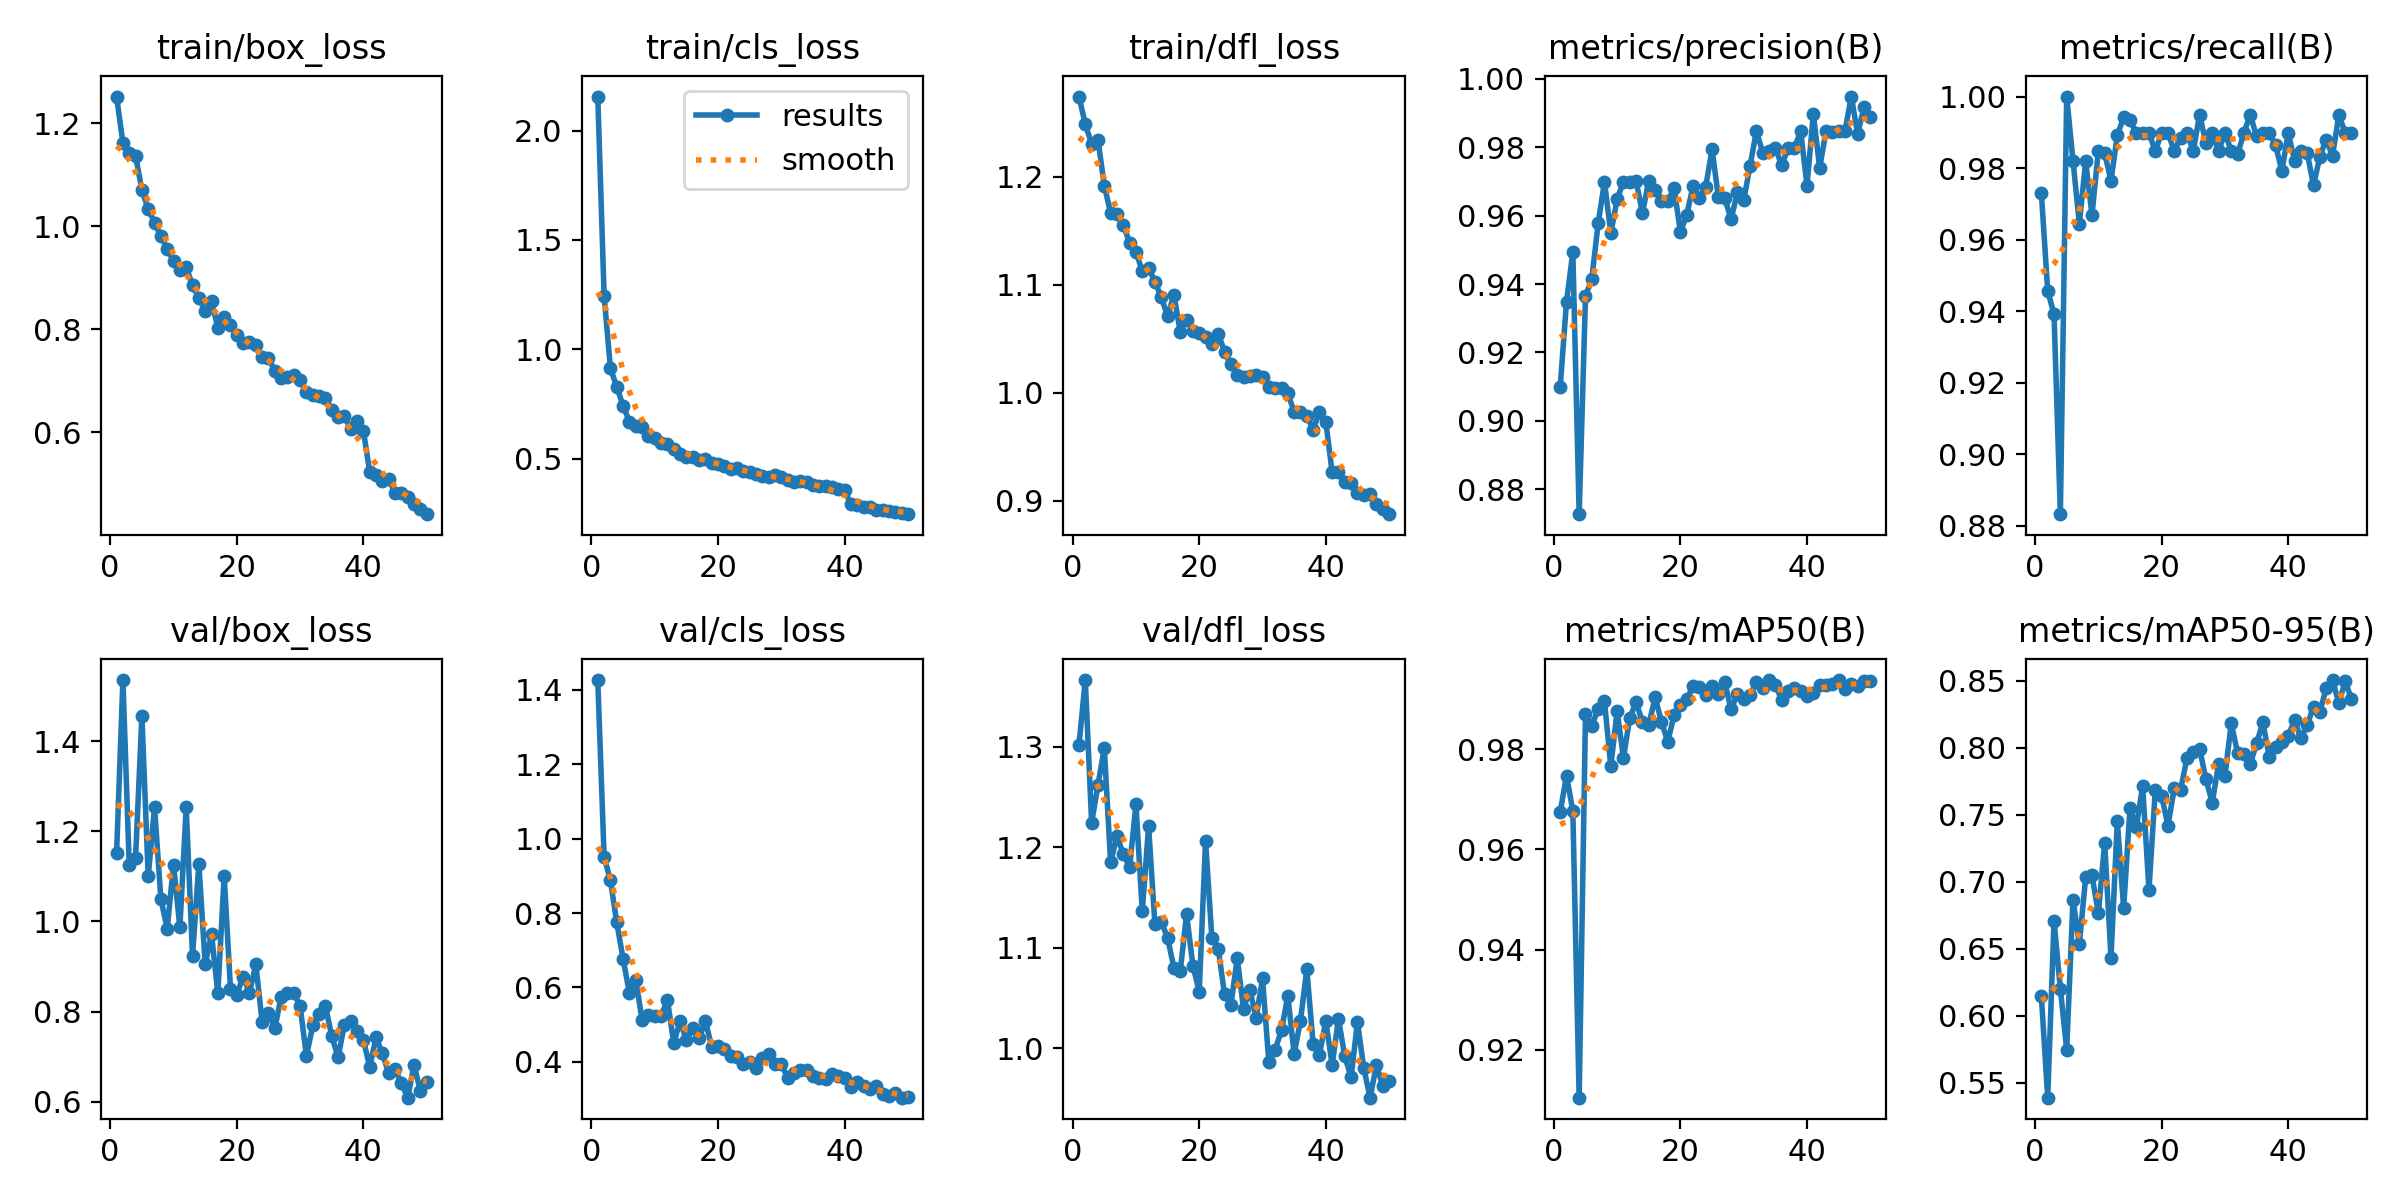

The file beside this chart, header and first rows:
epoch, time, train/box_loss, train/cls_loss, train/dfl_loss, metrics/precision(B), metrics/recall(B), metrics/mAP50(B), metrics/mAP50-95(B), val/box_loss, val/cls_loss, val/dfl_loss, lr/pg0, lr/pg1, lr/pg2
1, 33.18, 1.251, 2.155, 1.274, 0.9098, 0.9729, 0.9674, 0.6143, 1.151, 1.427, 1.302, 0.0006621, 0.0006621, 0.0006621
2, 63.9, 1.162, 1.246, 1.249, 0.9348, 0.9457, 0.9748, 0.5387, 1.535, 0.952, 1.366, 0.001302, 0.001302, 0.001302
3, 97.49, 1.143, 0.9135, 1.231, 0.9494, 0.9391, 0.9677, 0.6708, 1.125, 0.8876, 1.224, 0.001916, 0.001916, 0.001916
4, 126.7, 1.136, 0.8291, 1.235, 0.8727, 0.8832, 0.9105, 0.6198, 1.141, 0.7748, 1.262, 0.001881, 0.001881, 0.001881
5, 156.3, 1.07, 0.7425, 1.192, 0.9365, 1, 0.9871, 0.5746, 1.455, 0.6766, 1.298, 0.001842, 0.001842, 0.001842
6, 186.4, 1.033, 0.6701, 1.167, 0.9416, 0.9819, 0.9847, 0.6866, 1.1, 0.585, 1.185, 0.001802, 0.001802, 0.001802
7, 216.1, 1.007, 0.6498, 1.165, 0.9577, 0.9645, 0.9881, 0.6535, 1.253, 0.6211, 1.211, 0.001762, 0.001762, 0.001762
8, 245.9, 0.9804, 0.6444, 1.156, 0.9699, 0.9819, 0.9895, 0.7031, 1.05, 0.5123, 1.193, 0.001723, 0.001723, 0.001723
9, 275.6, 0.9565, 0.606, 1.139, 0.9549, 0.967, 0.9766, 0.7045, 0.9839, 0.526, 1.18, 0.001683, 0.001683, 0.001683
10, 305.2, 0.9322, 0.5954, 1.131, 0.9648, 0.9848, 0.9876, 0.6763, 1.126, 0.5231, 1.243, 0.001644, 0.001644, 0.001644
11, 334.7, 0.9152, 0.5712, 1.112, 0.97, 0.9841, 0.9783, 0.7289, 0.9867, 0.5228, 1.136, 0.001604, 0.001604, 0.001604
12, 364.3, 0.92, 0.5676, 1.115, 0.9698, 0.9765, 0.9863, 0.6432, 1.253, 0.5668, 1.221, 0.001564, 0.001564, 0.001564
13, 393.8, 0.8858, 0.5472, 1.103, 0.9701, 0.9892, 0.9894, 0.7449, 0.9236, 0.4506, 1.123, 0.001525, 0.001525, 0.001525
14, 423.2, 0.86, 0.523, 1.089, 0.9608, 0.9942, 0.9854, 0.6801, 1.128, 0.5083, 1.126, 0.001485, 0.001485, 0.001485
15, 452.6, 0.8361, 0.5066, 1.071, 0.9702, 0.9933, 0.9849, 0.7547, 0.9048, 0.4582, 1.11, 0.001446, 0.001446, 0.001446
16, 482.4, 0.8555, 0.5105, 1.091, 0.9677, 0.9899, 0.9903, 0.7406, 0.9725, 0.4908, 1.08, 0.001406, 0.001406, 0.001406
17, 512, 0.8032, 0.4939, 1.056, 0.9643, 0.9899, 0.9855, 0.7714, 0.8406, 0.4627, 1.077, 0.001366, 0.001366, 0.001366
18, 542.7, 0.8235, 0.4991, 1.067, 0.9642, 0.9899, 0.9815, 0.6938, 1.101, 0.509, 1.133, 0.001327, 0.001327, 0.001327
19, 572.5, 0.8075, 0.482, 1.057, 0.968, 0.9848, 0.9869, 0.7686, 0.8501, 0.4408, 1.082, 0.001287, 0.001287, 0.001287
20, 602.2, 0.7893, 0.476, 1.055, 0.9552, 0.9899, 0.9889, 0.7641, 0.838, 0.441, 1.056, 0.001248, 0.001248, 0.001248
21, 632, 0.773, 0.4694, 1.052, 0.9603, 0.9899, 0.9901, 0.7417, 0.8778, 0.4342, 1.206, 0.001208, 0.001208, 0.001208
22, 661.4, 0.7761, 0.4555, 1.045, 0.9687, 0.9848, 0.9925, 0.7698, 0.8425, 0.414, 1.109, 0.001168, 0.001168, 0.001168
23, 690.9, 0.7698, 0.4599, 1.055, 0.9653, 0.9885, 0.9924, 0.7687, 0.9051, 0.4126, 1.099, 0.001129, 0.001129, 0.001129
24, 720.4, 0.7459, 0.4463, 1.038, 0.9685, 0.9899, 0.9908, 0.7921, 0.7772, 0.3928, 1.054, 0.001089, 0.001089, 0.001089
25, 750, 0.7436, 0.4394, 1.026, 0.9794, 0.9848, 0.9927, 0.797, 0.7977, 0.3996, 1.043, 0.00105, 0.00105, 0.00105
26, 779.3, 0.7196, 0.4287, 1.016, 0.9654, 0.9949, 0.9911, 0.7992, 0.7628, 0.384, 1.09, 0.00101, 0.00101, 0.00101
27, 808.7, 0.7052, 0.4237, 1.015, 0.9653, 0.987, 0.9933, 0.7765, 0.8334, 0.4098, 1.039, 0.0009704, 0.0009704, 0.0009704
28, 838.1, 0.7082, 0.4169, 1.016, 0.9589, 0.9899, 0.988, 0.7589, 0.8411, 0.4212, 1.058, 0.0009308, 0.0009308, 0.0009308
29, 868.5, 0.7117, 0.4259, 1.017, 0.9668, 0.9848, 0.991, 0.7879, 0.8417, 0.395, 1.03, 0.0008912, 0.0008912, 0.0008912
30, 899.6, 0.7016, 0.415, 1.014, 0.9645, 0.9899, 0.99, 0.7787, 0.8124, 0.3935, 1.069, 0.0008516, 0.0008516, 0.0008516
31, 929.7, 0.6784, 0.4041, 1.006, 0.9746, 0.9848, 0.9907, 0.818, 0.7016, 0.3573, 0.986, 0.000812, 0.000812, 0.000812
32, 959.4, 0.6733, 0.3945, 1.005, 0.9848, 0.9839, 0.9934, 0.7962, 0.7694, 0.3684, 0.9986, 0.0007724, 0.0007724, 0.0007724
33, 989.2, 0.6706, 0.401, 1.004, 0.9785, 0.9899, 0.9923, 0.795, 0.796, 0.3766, 1.018, 0.0007328, 0.0007328, 0.0007328
34, 1019, 0.6674, 0.3949, 0.9993, 0.9788, 0.9949, 0.9938, 0.7876, 0.8123, 0.3776, 1.052, 0.0006932, 0.0006932, 0.0006932
35, 1048, 0.6434, 0.3803, 0.9824, 0.9799, 0.9889, 0.9929, 0.8031, 0.7455, 0.3621, 0.9941, 0.0006536, 0.0006536, 0.0006536
36, 1078, 0.6301, 0.3744, 0.9826, 0.9747, 0.9899, 0.9898, 0.8188, 0.6989, 0.3548, 1.027, 0.000614, 0.000614, 0.000614
37, 1107, 0.6316, 0.3753, 0.9787, 0.9797, 0.9899, 0.9917, 0.7933, 0.7716, 0.3545, 1.078, 0.0005744, 0.0005744, 0.0005744
38, 1137, 0.6058, 0.37, 0.9659, 0.9798, 0.9864, 0.9921, 0.8007, 0.7801, 0.3664, 1.004, 0.0005348, 0.0005348, 0.0005348
39, 1166, 0.6218, 0.3636, 0.9824, 0.9847, 0.9792, 0.9916, 0.8039, 0.7574, 0.3608, 0.9936, 0.0004952, 0.0004952, 0.0004952
40, 1196, 0.6035, 0.3572, 0.9732, 0.9688, 0.9899, 0.9907, 0.809, 0.7375, 0.3556, 1.027, 0.0004556, 0.0004556, 0.0004556
41, 1226, 0.5231, 0.2927, 0.9264, 0.9898, 0.9821, 0.9912, 0.8203, 0.6771, 0.3318, 0.9833, 0.000416, 0.000416, 0.000416
42, 1255, 0.5177, 0.2899, 0.9264, 0.9739, 0.9848, 0.9928, 0.8072, 0.7432, 0.3444, 1.029, 0.0003764, 0.0003764, 0.0003764
43, 1284, 0.5065, 0.2802, 0.9169, 0.9848, 0.9843, 0.9928, 0.8166, 0.7074, 0.3345, 0.9919, 0.0003368, 0.0003368, 0.0003368
44, 1313, 0.5096, 0.2806, 0.9168, 0.9846, 0.9752, 0.993, 0.8307, 0.6632, 0.3262, 0.9709, 0.0002972, 0.0002972, 0.0002972
45, 1342, 0.4823, 0.2671, 0.9072, 0.9848, 0.9832, 0.9938, 0.8266, 0.673, 0.3349, 1.026, 0.0002576, 0.0002576, 0.0002576
46, 1371, 0.4817, 0.2681, 0.9058, 0.9848, 0.988, 0.9919, 0.8442, 0.6413, 0.3124, 0.98, 0.000218, 0.000218, 0.000218
47, 1400, 0.4742, 0.2608, 0.9063, 0.9949, 0.9834, 0.9931, 0.8504, 0.6094, 0.3066, 0.9507, 0.0001784, 0.0001784, 0.0001784
48, 1429, 0.4619, 0.2581, 0.897, 0.9839, 0.9949, 0.9926, 0.8331, 0.6816, 0.3168, 0.9832, 0.0001388, 0.0001388, 0.0001388
49, 1458, 0.4513, 0.2514, 0.8921, 0.9917, 0.9899, 0.9936, 0.8495, 0.6246, 0.3032, 0.9622, 9.92e-05, 9.92e-05, 9.92e-05
50, 1487, 0.4413, 0.2473, 0.8875, 0.9889, 0.9899, 0.9936, 0.8362, 0.6452, 0.305, 0.9675, 5.96e-05, 5.96e-05, 5.96e-05
